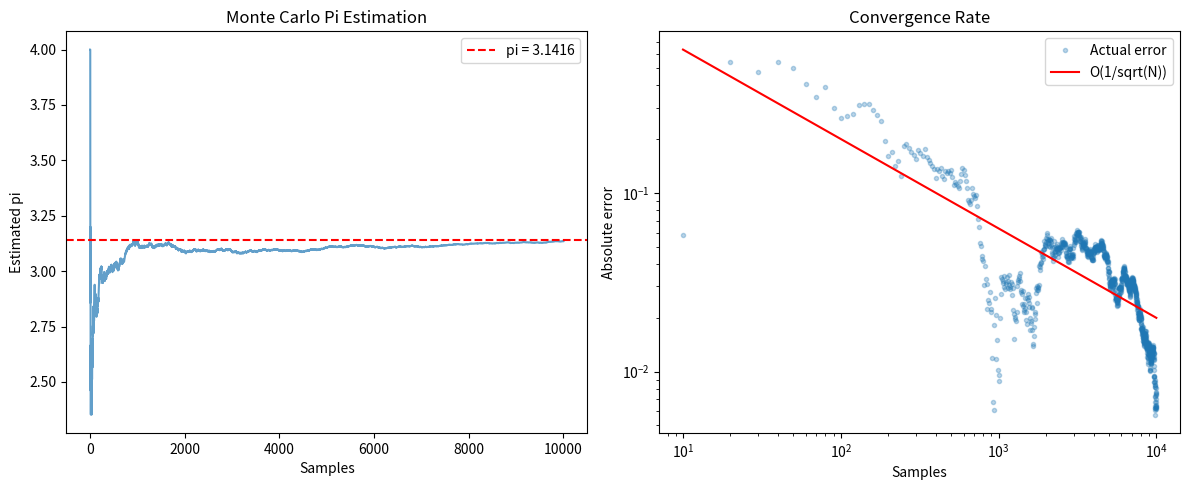

Source code (Python): (Note: this script raises an exception after producing the figure.)
"""
Exercises for Lesson 11: Path Tracing and Global Illumination
Topic: Computer_Graphics
Solutions to practice problems from the lesson.
"""

import numpy as np

matplotlib_available = False
try:
    import matplotlib
    matplotlib.use('Agg')
    import matplotlib.pyplot as plt
    matplotlib_available = True
except ImportError:
    pass


# ---------------------------------------------------------------------------
# Exercise 1 -- Monte Carlo pi estimation
# ---------------------------------------------------------------------------

def exercise_1():
    """
    Estimate pi by randomly throwing points at a unit square and counting how
    many land inside the inscribed circle.  Plot convergence vs sample count.
    Verify the 1/sqrt(N) error rate.
    """
    np.random.seed(42)
    max_n = 10000
    x = np.random.uniform(-1, 1, max_n)
    y = np.random.uniform(-1, 1, max_n)
    inside = (x ** 2 + y ** 2) <= 1.0

    sample_counts = [10, 50, 100, 500, 1000, 5000, 10000]
    print("  N       pi_est     error      1/sqrt(N)")
    print("  ------- ---------- ---------- ----------")
    for n in sample_counts:
        pi_est = 4.0 * np.sum(inside[:n]) / n
        error = abs(pi_est - np.pi)
        theory = 1.0 / np.sqrt(n)
        print(f"  {n:7d} {pi_est:10.6f} {error:10.6f} {theory:10.6f}")

    if matplotlib_available:
        # Convergence plot
        ns = np.arange(1, max_n + 1)
        cumulative = np.cumsum(inside)
        pi_estimates = 4.0 * cumulative / ns
        errors = np.abs(pi_estimates - np.pi)

        fig, (ax1, ax2) = plt.subplots(1, 2, figsize=(12, 5))
        ax1.plot(ns, pi_estimates, alpha=0.7)
        ax1.axhline(np.pi, color='r', linestyle='--', label=f'pi = {np.pi:.4f}')
        ax1.set_xlabel('Samples')
        ax1.set_ylabel('Estimated pi')
        ax1.set_title('Monte Carlo Pi Estimation')
        ax1.legend()

        ax2.loglog(ns[9::10], errors[9::10], '.', alpha=0.3, label='Actual error')
        ax2.loglog(ns[9::10], 2.0 / np.sqrt(ns[9::10]), 'r-', label='O(1/sqrt(N))')
        ax2.set_xlabel('Samples')
        ax2.set_ylabel('Absolute error')
        ax2.set_title('Convergence Rate')
        ax2.legend()

        plt.tight_layout()
        plt.savefig('mc_pi_convergence.png', dpi=100)
        plt.close()
        print("  Saved mc_pi_convergence.png")


# ---------------------------------------------------------------------------
# Exercise 2 -- Importance sampling comparison
# ---------------------------------------------------------------------------

def exercise_2():
    """
    Estimate integral_0^1 x^10 dx using (a) uniform sampling and
    (b) importance sampling with p(x) = 11*x^10.  Compare variance
    after 1000 samples.

    Exact value: integral_0^1 x^10 dx = 1/11 = 0.09090909...
    """
    np.random.seed(7)
    exact = 1.0 / 11.0
    N = 1000

    # (a) Uniform sampling: f(x)/p(x) = x^10 / 1 = x^10, scaled by (b-a)=1
    uniform_samples = np.random.uniform(0, 1, N)
    uniform_estimates = uniform_samples ** 10
    uniform_mean = np.mean(uniform_estimates)
    uniform_var = np.var(uniform_estimates)

    # (b) Importance sampling with p(x) = 11*x^10
    # CDF: F(x) = x^11, so x = u^(1/11) where u ~ Uniform(0,1)
    u = np.random.uniform(0, 1, N)
    is_samples = u ** (1.0 / 11.0)
    # f(x)/p(x) = x^10 / (11*x^10) = 1/11 (constant!)
    is_estimates = np.full(N, 1.0 / 11.0)
    is_mean = np.mean(is_estimates)
    is_var = np.var(is_estimates)

    print(f"  Exact value: {exact:.10f}")
    print(f"  (a) Uniform sampling:")
    print(f"      Mean: {uniform_mean:.10f}, Error: {abs(uniform_mean-exact):.2e}")
    print(f"      Variance: {uniform_var:.2e}")
    print(f"  (b) Importance sampling (p(x) = 11x^10):")
    print(f"      Mean: {is_mean:.10f}, Error: {abs(is_mean-exact):.2e}")
    print(f"      Variance: {is_var:.2e}")
    if uniform_var > 0:
        print(f"  Variance reduction: {uniform_var / max(is_var, 1e-30):.0f}x")
    print(f"  IS gives zero variance because f/p is constant (perfect IS).")


# ---------------------------------------------------------------------------
# Exercise 3 -- Noise vs spp
# ---------------------------------------------------------------------------

def exercise_3():
    """
    Render a simple Cornell-box-like scene at 1, 4, 16, 64, and 256 spp.
    Measure the per-pixel RMSE against a high-spp reference.
    Verify the 1/sqrt(N) convergence.
    """

    def normalize(v):
        n = np.linalg.norm(v)
        return v / n if n > 1e-10 else v

    class PTSphere:
        def __init__(self, center, radius, albedo, emission=None):
            self.center = np.asarray(center, dtype=float)
            self.radius = float(radius)
            self.albedo = np.asarray(albedo, dtype=float)
            self.emission = np.zeros(3) if emission is None else np.asarray(emission)

        def intersect(self, o, d):
            oc = o - self.center
            a = np.dot(d, d)
            b = 2 * np.dot(oc, d)
            c = np.dot(oc, oc) - self.radius ** 2
            disc = b * b - 4 * a * c
            if disc < 0:
                return float('inf'), None
            sq = np.sqrt(disc)
            t = (-b - sq) / (2 * a)
            if t < 1e-4:
                t = (-b + sq) / (2 * a)
            if t < 1e-4:
                return float('inf'), None
            return t, normalize(o + t * d - self.center)

    class PTPlane:
        def __init__(self, point, normal, albedo):
            self.point = np.asarray(point, dtype=float)
            self.normal = np.asarray(normal, dtype=float)
            self.albedo = np.asarray(albedo, dtype=float)
            self.emission = np.zeros(3)

        def intersect(self, o, d):
            dn = np.dot(self.normal, d)
            if abs(dn) < 1e-8:
                return float('inf'), None
            t = np.dot(self.point - o, self.normal) / dn
            if t < 1e-4:
                return float('inf'), None
            return t, self.normal.copy()

    objects = [
        PTPlane([0, 0, 0], [0, 1, 0], [0.73, 0.73, 0.73]),   # floor
        PTPlane([0, 3, 0], [0, -1, 0], [0.73, 0.73, 0.73]),  # ceiling
        PTPlane([0, 0, -2], [0, 0, 1], [0.73, 0.73, 0.73]),  # back
        PTPlane([-2, 0, 0], [1, 0, 0], [0.65, 0.05, 0.05]),  # left red
        PTPlane([2, 0, 0], [-1, 0, 0], [0.12, 0.45, 0.15]),  # right green
        PTSphere([0, 0.6, -0.5], 0.6, [0.73, 0.73, 0.73]),   # sphere
        PTSphere([0, 2.8, -0.5], 0.3, [0, 0, 0], [12, 12, 12]),  # light
    ]
    lights = [obj for obj in objects if np.any(obj.emission > 0)]

    def random_cos_hemi(n):
        if abs(n[0]) < 0.9:
            t = normalize(np.cross(np.array([1, 0, 0]), n))
        else:
            t = normalize(np.cross(np.array([0, 1, 0]), n))
        b = np.cross(n, t)
        r1, r2 = np.random.random(), np.random.random()
        phi = 2 * np.pi * r1
        r = np.sqrt(r2)
        return normalize(r * np.cos(phi) * t + r * np.sin(phi) * b + np.sqrt(max(0, 1 - r2)) * n)

    def find_near(o, d):
        bt = float('inf')
        bo = None
        bn = None
        for ob in objects:
            t, n = ob.intersect(o, d)
            if t < bt:
                bt = t
                bo = ob
                bn = n
        return bt, bo, bn

    def trace(o, d, depth=0):
        if depth > 5:
            return np.zeros(3)
        t, obj, n = find_near(o, d)
        if obj is None:
            return np.zeros(3)
        hit = o + t * d
        if np.dot(n, d) > 0:
            n = -n
        rad = obj.emission.copy() if depth == 0 else np.zeros(3)
        alb = obj.albedo
        surv = min(max(alb[0], alb[1], alb[2]), 0.95)
        if depth > 2 and np.random.random() > surv:
            return rad
        if depth <= 2:
            surv = 1.0
        bd = random_cos_hemi(n)
        br = trace(hit + 1e-4 * n, bd, depth + 1)
        rad += alb * br / surv
        return rad

    width, height = 40, 30
    eye = np.array([0, 1.5, 5.0])
    target = np.array([0, 1.0, 0])
    forward = normalize(target - eye)
    right = normalize(np.cross(forward, np.array([0, 1, 0])))
    up = np.cross(right, forward)
    fov = np.radians(60)
    hh = np.tan(fov / 2)
    hw = hh * width / height

    def render(spp):
        img = np.zeros((height, width, 3))
        for j in range(height):
            for i in range(width):
                c = np.zeros(3)
                for _ in range(spp):
                    u = (2 * (i + np.random.random()) / width - 1) * hw
                    v = (1 - 2 * (j + np.random.random()) / height) * hh
                    d = normalize(forward + u * right + v * up)
                    c += trace(eye, d)
                img[j, i] = c / spp
        return img

    # Reference render
    print("  Rendering reference (256 spp) ...")
    np.random.seed(0)
    ref = render(256)

    spp_list = [1, 4, 16, 64, 256]
    print(f"\n  {'spp':>5s}  {'RMSE':>10s}  {'1/sqrt(N)':>10s}")
    print(f"  {'---':>5s}  {'---':>10s}  {'---':>10s}")
    for spp in spp_list:
        np.random.seed(0)
        img = render(spp)
        rmse = np.sqrt(np.mean((img - ref) ** 2))
        theory = 1.0 / np.sqrt(spp)
        print(f"  {spp:5d}  {rmse:10.6f}  {theory:10.6f}")

    print("  Error decreases roughly as 1/sqrt(spp), confirming MC convergence.")


# ---------------------------------------------------------------------------
# Exercise 4 -- NEE ablation
# ---------------------------------------------------------------------------

def exercise_4():
    """
    Render a scene with and without Next Event Estimation at low spp.
    Compare noise levels. NEE helps more when lights are small because
    random bounces rarely hit small lights.
    """

    def normalize(v):
        n = np.linalg.norm(v)
        return v / n if n > 1e-10 else v

    class Sphere:
        def __init__(self, center, radius, albedo, emission=None):
            self.center = np.asarray(center, dtype=float)
            self.radius = float(radius)
            self.albedo = np.asarray(albedo, dtype=float)
            self.emission = np.zeros(3) if emission is None else np.asarray(emission)

        def intersect(self, o, d):
            oc = o - self.center
            a = np.dot(d, d)
            b = 2 * np.dot(oc, d)
            c = np.dot(oc, oc) - self.radius ** 2
            disc = b * b - 4 * a * c
            if disc < 0:
                return float('inf'), None
            sq = np.sqrt(disc)
            t = (-b - sq) / (2 * a)
            if t < 1e-4:
                t = (-b + sq) / (2 * a)
            if t < 1e-4:
                return float('inf'), None
            return t, normalize(o + t * d - self.center)

    class Plane:
        def __init__(self, point, normal, albedo):
            self.point = np.asarray(point, dtype=float)
            self.normal = np.asarray(normal, dtype=float)
            self.albedo = np.asarray(albedo, dtype=float)
            self.emission = np.zeros(3)

        def intersect(self, o, d):
            dn = np.dot(self.normal, d)
            if abs(dn) < 1e-8:
                return float('inf'), None
            t = np.dot(self.point - o, self.normal) / dn
            if t < 1e-4:
                return float('inf'), None
            return t, self.normal.copy()

    # Small light source makes NEE especially helpful
    light_obj = Sphere([0, 2.8, -0.5], 0.15, [0, 0, 0], [40, 40, 40])
    objects = [
        Plane([0, 0, 0], [0, 1, 0], [0.73, 0.73, 0.73]),
        Plane([0, 3, 0], [0, -1, 0], [0.73, 0.73, 0.73]),
        Plane([0, 0, -2], [0, 0, 1], [0.73, 0.73, 0.73]),
        Sphere([0, 0.6, -0.5], 0.6, [0.7, 0.7, 0.7]),
        light_obj,
    ]

    def rcos(n):
        if abs(n[0]) < 0.9:
            t = normalize(np.cross(np.array([1, 0, 0]), n))
        else:
            t = normalize(np.cross(np.array([0, 1, 0]), n))
        b = np.cross(n, t)
        r1, r2 = np.random.random(), np.random.random()
        phi = 2 * np.pi * r1
        r = np.sqrt(r2)
        return normalize(r * np.cos(phi) * t + r * np.sin(phi) * b +
                         np.sqrt(max(0, 1 - r2)) * n)

    def fnear(o, d):
        bt, bo, bn = float('inf'), None, None
        for ob in objects:
            t, n = ob.intersect(o, d)
            if t < bt:
                bt, bo, bn = t, ob, n
        return bt, bo, bn

    def trace_no_nee(o, d, depth=0):
        if depth > 5:
            return np.zeros(3)
        t, obj, n = fnear(o, d)
        if obj is None:
            return np.zeros(3)
        hit = o + t * d
        if np.dot(n, d) > 0:
            n = -n
        rad = obj.emission.copy()
        alb = obj.albedo
        surv = min(max(alb[0], alb[1], alb[2]), 0.9)
        if depth > 2 and np.random.random() > surv:
            return rad
        if depth <= 2:
            surv = 1.0
        bd = rcos(n)
        rad += alb * trace_no_nee(hit + 1e-4 * n, bd, depth + 1) / surv
        return rad

    def trace_with_nee(o, d, depth=0):
        if depth > 5:
            return np.zeros(3)
        t, obj, n = fnear(o, d)
        if obj is None:
            return np.zeros(3)
        hit = o + t * d
        if np.dot(n, d) > 0:
            n = -n
        rad = obj.emission.copy() if depth == 0 else np.zeros(3)
        alb = obj.albedo
        surv = min(max(alb[0], alb[1], alb[2]), 0.9)
        if depth > 2 and np.random.random() > surv:
            return rad
        if depth <= 2:
            surv = 1.0
        # NEE: sample light directly
        lp = light_obj.center + light_obj.radius * normalize(np.random.randn(3))
        to_l = lp - hit
        ld = np.linalg.norm(to_l)
        ldir = to_l / ld
        cos_t = np.dot(n, ldir)
        if cos_t > 0:
            st, so, _ = fnear(hit + 1e-4 * n, ldir)
            if so is light_obj or st > ld - 0.01:
                ln = normalize(lp - light_obj.center)
                cos_l = abs(np.dot(ln, -ldir))
                area = 4 * np.pi * light_obj.radius ** 2
                brdf = 1.0 / np.pi
                contrib = light_obj.emission * brdf * cos_t * cos_l * area / (ld * ld)
                rad += alb * contrib
        bd = rcos(n)
        rad += alb * trace_with_nee(hit + 1e-4 * n, bd, depth + 1) / surv
        return rad

    width, height, spp = 30, 22, 32
    eye = np.array([0, 1.5, 4.0])
    fw = normalize(np.array([0, 1, 0]) - eye)
    rt = normalize(np.cross(fw, np.array([0, 1, 0])))
    up = np.cross(rt, fw)
    fov = np.radians(60)
    hh = np.tan(fov / 2)
    hw = hh * width / height

    def render(trace_fn, label):
        np.random.seed(42)
        img = np.zeros((height, width, 3))
        for j in range(height):
            for i in range(width):
                c = np.zeros(3)
                for _ in range(spp):
                    u = (2 * (i + np.random.random()) / width - 1) * hw
                    v = (1 - 2 * (j + np.random.random()) / height) * hh
                    d = normalize(fw + u * rt + v * up)
                    c += trace_fn(eye, d)
                img[j, i] = c / spp
        var = np.var(img)
        mean_val = np.mean(img)
        print(f"  {label}: mean={mean_val:.4f}, var={var:.6f}")
        return img

    img_no = render(trace_no_nee, "Without NEE")
    img_yes = render(trace_with_nee, "With NEE   ")
    var_no = np.var(img_no)
    var_yes = np.var(img_yes)
    if var_yes > 0:
        print(f"  Variance ratio (no_NEE / NEE): {var_no / var_yes:.1f}x")
    print(f"  NEE greatly reduces noise for small lights because it")
    print(f"  explicitly samples the light rather than waiting for random")
    print(f"  bounces to accidentally hit it.")


# ---------------------------------------------------------------------------
# Exercise 5 -- Russian Roulette comparison
# ---------------------------------------------------------------------------

def exercise_5():
    """
    Implement a version without Russian roulette (fixed max depth = 5) and
    compare brightness against the version with Russian roulette.
    Russian roulette is unbiased and preserves more energy.
    """

    def normalize(v):
        n = np.linalg.norm(v)
        return v / n if n > 1e-10 else v

    class Sphere:
        def __init__(self, center, radius, albedo, emission=None):
            self.center = np.asarray(center, dtype=float)
            self.radius = float(radius)
            self.albedo = np.asarray(albedo, dtype=float)
            self.emission = np.zeros(3) if emission is None else np.asarray(emission)

        def intersect(self, o, d):
            oc = o - self.center
            a = np.dot(d, d)
            b = 2 * np.dot(oc, d)
            c = np.dot(oc, oc) - self.radius ** 2
            disc = b * b - 4 * a * c
            if disc < 0:
                return float('inf'), None
            sq = np.sqrt(disc)
            t = (-b - sq) / (2 * a)
            if t < 1e-4:
                t = (-b + sq) / (2 * a)
            if t < 1e-4:
                return float('inf'), None
            return t, normalize(o + t * d - self.center)

    class Plane:
        def __init__(self, pt, nm, alb):
            self.point = np.asarray(pt, dtype=float)
            self.normal = np.asarray(nm, dtype=float)
            self.albedo = np.asarray(alb, dtype=float)
            self.emission = np.zeros(3)

        def intersect(self, o, d):
            dn = np.dot(self.normal, d)
            if abs(dn) < 1e-8:
                return float('inf'), None
            t = np.dot(self.point - o, self.normal) / dn
            if t < 1e-4:
                return float('inf'), None
            return t, self.normal.copy()

    objects = [
        Plane([0, 0, 0], [0, 1, 0], [0.73, 0.73, 0.73]),
        Plane([0, 3, 0], [0, -1, 0], [0.73, 0.73, 0.73]),
        Plane([0, 0, -2], [0, 0, 1], [0.73, 0.73, 0.73]),
        Plane([-2, 0, 0], [1, 0, 0], [0.65, 0.05, 0.05]),
        Plane([2, 0, 0], [-1, 0, 0], [0.12, 0.45, 0.15]),
        Sphere([0, 0.6, -0.5], 0.6, [0.73, 0.73, 0.73]),
        Sphere([0, 2.8, -0.5], 0.3, [0, 0, 0], [12, 12, 12]),
    ]

    def rcos(n):
        if abs(n[0]) < 0.9:
            t = normalize(np.cross(np.array([1, 0, 0]), n))
        else:
            t = normalize(np.cross(np.array([0, 1, 0]), n))
        b = np.cross(n, t)
        r1, r2 = np.random.random(), np.random.random()
        phi = 2 * np.pi * r1
        r = np.sqrt(r2)
        return normalize(r * np.cos(phi) * t + r * np.sin(phi) * b +
                         np.sqrt(max(0, 1 - r2)) * n)

    def fnear(o, d):
        bt, bo, bn = float('inf'), None, None
        for ob in objects:
            t, n = ob.intersect(o, d)
            if t < bt:
                bt, bo, bn = t, ob, n
        return bt, bo, bn

    def trace_fixed(o, d, depth=0):
        """Fixed max depth, no Russian roulette -- biased."""
        if depth >= 5:
            return np.zeros(3)
        t, obj, n = fnear(o, d)
        if obj is None:
            return np.zeros(3)
        hit = o + t * d
        if np.dot(n, d) > 0:
            n = -n
        rad = obj.emission.copy()
        bd = rcos(n)
        rad += obj.albedo * trace_fixed(hit + 1e-4 * n, bd, depth + 1)
        return rad

    def trace_rr(o, d, depth=0):
        """Russian roulette -- unbiased."""
        if depth > 20:
            return np.zeros(3)
        t, obj, n = fnear(o, d)
        if obj is None:
            return np.zeros(3)
        hit = o + t * d
        if np.dot(n, d) > 0:
            n = -n
        rad = obj.emission.copy()
        alb = obj.albedo
        surv = min(max(alb[0], alb[1], alb[2]), 0.95)
        if depth > 2:
            if np.random.random() > surv:
                return rad
        else:
            surv = 1.0
        bd = rcos(n)
        rad += alb * trace_rr(hit + 1e-4 * n, bd, depth + 1) / surv
        return rad

    width, height, spp = 30, 22, 64
    eye = np.array([0, 1.5, 5.0])
    fw = normalize(np.array([0, 1, 0]) - eye)
    rt = normalize(np.cross(fw, np.array([0, 1, 0])))
    up = np.cross(rt, fw)
    hh = np.tan(np.radians(30))
    hw = hh * width / height

    def render(tfn, label):
        np.random.seed(42)
        img = np.zeros((height, width, 3))
        for j in range(height):
            for i in range(width):
                c = np.zeros(3)
                for _ in range(spp):
                    u = (2 * (i + np.random.random()) / width - 1) * hw
                    v = (1 - 2 * (j + np.random.random()) / height) * hh
                    d = normalize(fw + u * rt + v * up)
                    c += tfn(eye, d)
                img[j, i] = c / spp
        mean_brightness = np.mean(img)
        print(f"  {label}: mean brightness = {mean_brightness:.6f}")
        return img, mean_brightness

    _, b_fixed = render(trace_fixed, "Fixed depth=5 (biased)")
    _, b_rr = render(trace_rr, "Russian roulette (unbiased)")

    if b_rr > 0:
        ratio = b_fixed / b_rr
        print(f"  Fixed/RR brightness ratio: {ratio:.4f}")
        print(f"  Fixed depth loses energy from truncated paths -> darker image.")
        print(f"  Russian roulette preserves expected energy -> more accurate.")


# ---------------------------------------------------------------------------
# Exercise 6 -- Simple bilateral denoiser
# ---------------------------------------------------------------------------

def exercise_6():
    """
    Implement a bilateral filter as a post-process denoiser.
    Apply it to a noisy image and compare with a higher-spp render.
    """

    def bilateral_filter(image, sigma_s=2.0, sigma_r=0.1, radius=3):
        """
        Bilateral filter: smooths noise while preserving edges.
        sigma_s: spatial Gaussian sigma
        sigma_r: range (color) Gaussian sigma
        radius: kernel radius in pixels
        """
        h, w, c = image.shape
        output = np.zeros_like(image)

        for y in range(h):
            for x in range(w):
                center = image[y, x]
                weight_sum = 0.0
                color_sum = np.zeros(c)

                for dy in range(-radius, radius + 1):
                    for dx in range(-radius, radius + 1):
                        ny, nx = y + dy, x + dx
                        if 0 <= ny < h and 0 <= nx < w:
                            neighbor = image[ny, nx]
                            # Spatial weight
                            spatial = np.exp(-(dx*dx + dy*dy) / (2 * sigma_s**2))
                            # Range (color) weight
                            color_diff = np.linalg.norm(center - neighbor)
                            range_w = np.exp(-color_diff**2 / (2 * sigma_r**2))
                            w_total = spatial * range_w
                            weight_sum += w_total
                            color_sum += w_total * neighbor

                output[y, x] = color_sum / max(weight_sum, 1e-10)

        return output

    # Generate a simple test: ground truth + noise
    np.random.seed(42)
    size = 32
    # Create a simple gradient image as ground truth
    gt = np.zeros((size, size, 3))
    for y in range(size):
        for x in range(size):
            gt[y, x] = np.array([x / size, y / size, 0.5])
    # Add a disc
    for y in range(size):
        for x in range(size):
            if (x - size//2)**2 + (y - size//2)**2 < (size//4)**2:
                gt[y, x] = np.array([0.8, 0.2, 0.2])

    # Simulate noisy (low spp) render
    noise_level = 0.15
    noisy = gt + np.random.randn(size, size, 3) * noise_level
    noisy = np.clip(noisy, 0, 1)

    # Apply bilateral filter
    denoised = bilateral_filter(noisy, sigma_s=2.0, sigma_r=0.1, radius=2)

    # Measure quality
    rmse_noisy = np.sqrt(np.mean((noisy - gt) ** 2))
    rmse_denoised = np.sqrt(np.mean((denoised - gt) ** 2))

    print(f"  Image size: {size}x{size}")
    print(f"  Noise level (sigma): {noise_level}")
    print(f"  RMSE noisy:    {rmse_noisy:.6f}")
    print(f"  RMSE denoised: {rmse_denoised:.6f}")
    print(f"  Improvement:   {(1 - rmse_denoised/rmse_noisy)*100:.1f}% reduction in error")
    print(f"  Bilateral filter smooths noise while preserving the disc edge.")


# ---------------------------------------------------------------------------
# Main
# ---------------------------------------------------------------------------

if __name__ == "__main__":
    print("=== Exercise 1: Monte Carlo Pi Estimation ===")
    exercise_1()

    print("\n=== Exercise 2: Importance Sampling Comparison ===")
    exercise_2()

    print("\n=== Exercise 3: Noise vs SPP ===")
    exercise_3()

    print("\n=== Exercise 4: NEE Ablation ===")
    exercise_4()

    print("\n=== Exercise 5: Russian Roulette Comparison ===")
    exercise_5()

    print("\n=== Exercise 6: Simple Bilateral Denoiser ===")
    exercise_6()

    print("\nAll exercises completed!")
